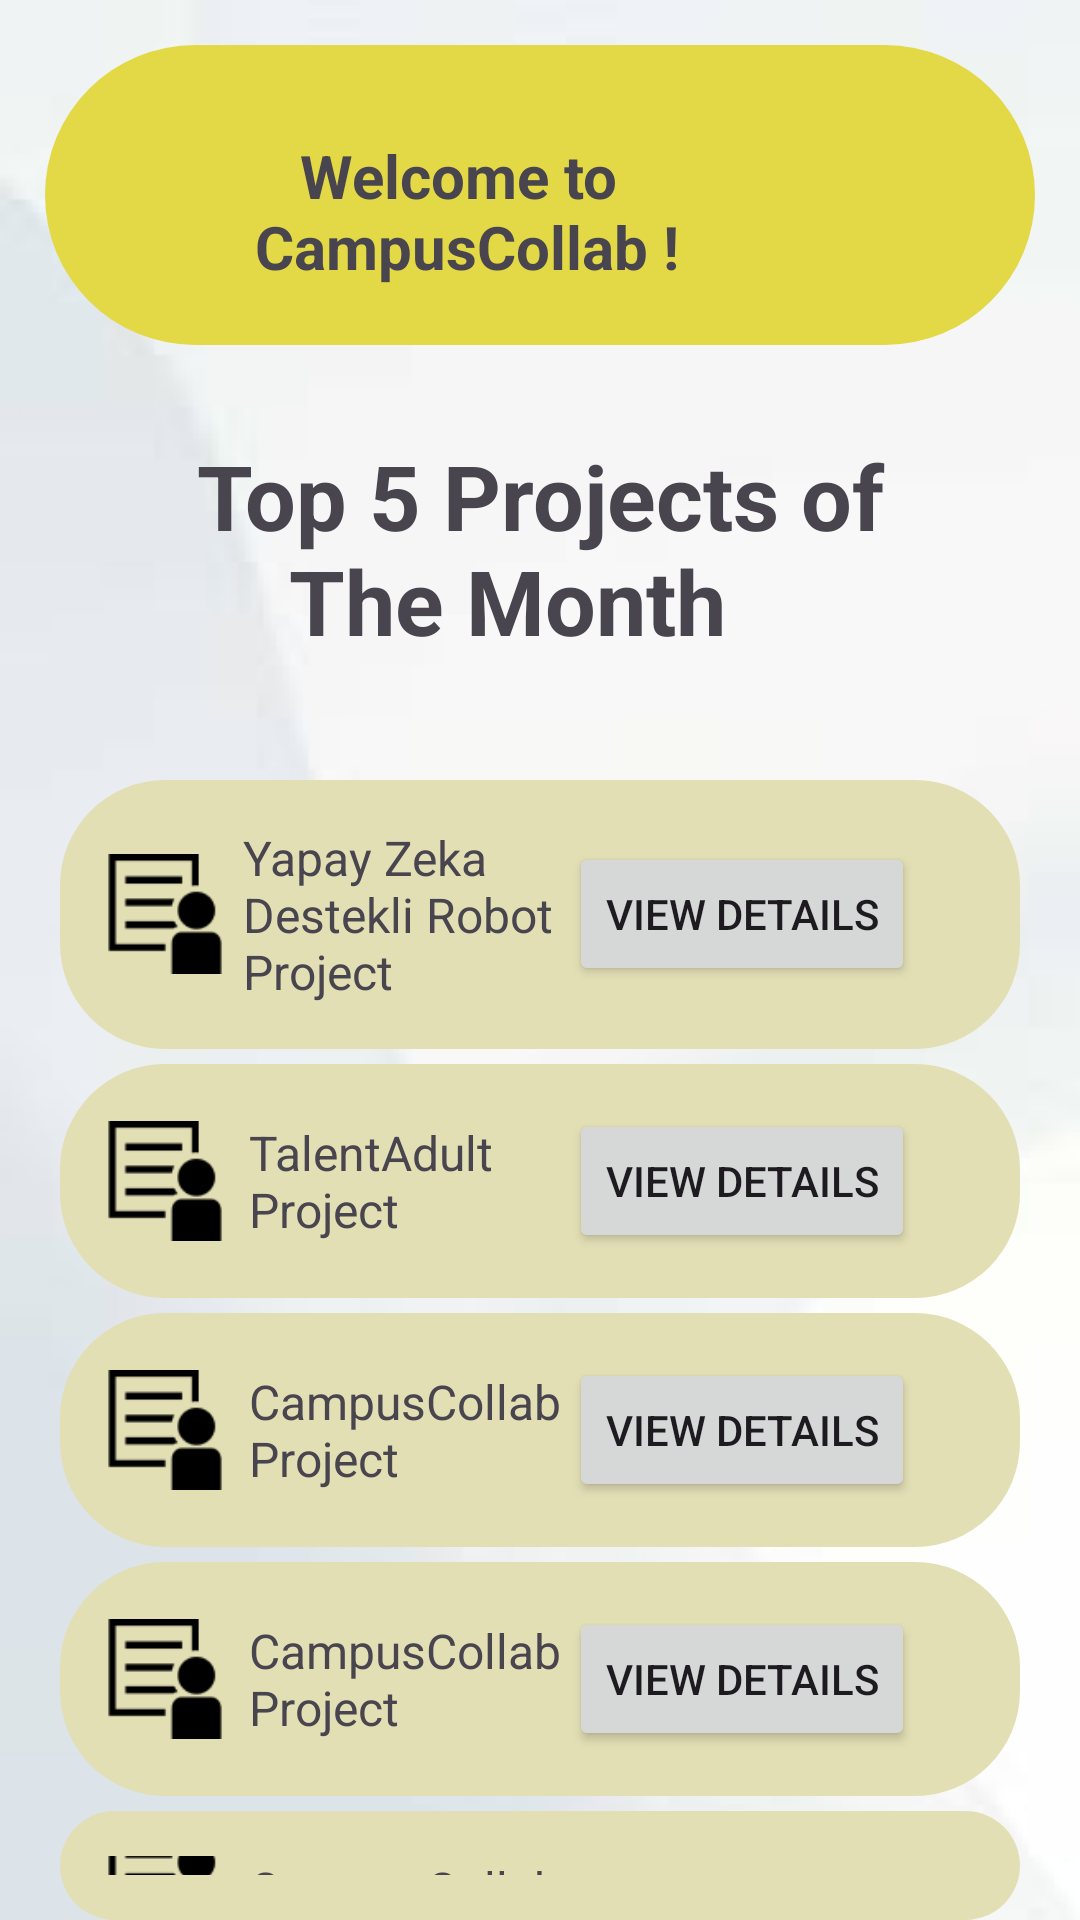

The Android layout XML behind this screen, and the referenced resources:
<!-- AndroidManifest.xml: application theme Theme.Collab -->
<!-- res/layout/dash_board.xml -->
<?xml version="1.0" encoding="utf-8"?>
<LinearLayout xmlns:android="http://schemas.android.com/apk/res/android"
    xmlns:app="http://schemas.android.com/apk/res-auto"
    xmlns:tools="http://schemas.android.com/tools"
    android:id="@+id/drawer_layout"
    android:layout_width="match_parent"
    android:layout_height="match_parent"
    tools:context=".DashBoard"
    android:orientation="vertical"
    android:background="@drawable/background">


<LinearLayout
    android:layout_width="match_parent"
    android:layout_height="100dp"
    android:background="@drawable/background_dashboard"
    android:layout_margin="15dp"
    >
    <TextView
        android:layout_width="0dp"
        android:layout_height="wrap_content"
        android:layout_weight="1"
        android:paddingLeft="70dp"
        android:paddingRight="30dp"
        android:layout_marginTop="30dp"
        android:textStyle="bold"

        android:text="   Welcome to CampusCollab !"
        android:textSize="20dp" />


</LinearLayout>

    <LinearLayout
        android:layout_width="match_parent"
        android:layout_height="100dp"
        android:layout_margin="15dp"
        >

        <TextView
            android:layout_width="318dp"
            android:layout_height="wrap_content"
            android:layout_gravity="center_horizontal"
            android:layout_marginTop="30dp"
            android:layout_weight="2"
            android:gravity="center"
            android:paddingLeft="50dp"
            android:paddingRight="50dp"
            android:text="Top 5 Projects of The Month   "
            android:textSize="30dp"
            android:textStyle="bold" />


    </LinearLayout>

    <LinearLayout
        android:layout_width="match_parent"
        android:layout_height="wrap_content"
        android:orientation="horizontal"
        android:gravity="center_vertical"
        android:layout_marginStart="20dp"
        android:layout_marginEnd="20dp"
        android:padding="15dp"
        android:background="@drawable/background_shape">


        <ImageView
            android:layout_width="40dp"
            android:layout_height="40dp"
            android:src="@drawable/image_6"
            android:contentDescription="Icon"
            android:text="@string/dashboard"/>



        <TextView
            android:layout_width="0dp"
            android:layout_height="wrap_content"
            android:layout_weight="1"
            android:paddingLeft="6dp"
            android:text="Yapay Zeka Destekli Robot Project"
            android:textSize="16sp" />
/>

        <Button
            android:layout_width="wrap_content"
            android:layout_height="wrap_content"
            android:layout_marginEnd="20dp"
            android:text="View Details"
            android:onClick="onButtonClick"

            />

    </LinearLayout>

    <LinearLayout
        android:layout_width="match_parent"
        android:layout_height="wrap_content"
        android:orientation="horizontal"
        android:gravity="center_vertical"
        android:layout_marginStart="20dp"
        android:layout_marginEnd="20dp"
        android:padding="15dp"
        android:background="@drawable/background_shape"
        android:layout_marginTop="5dp">


        <ImageView
            android:layout_width="40dp"
            android:layout_height="40dp"
            android:src="@drawable/image_6"
            android:contentDescription="Icon" />


        <TextView
            android:layout_width="0dp"
            android:layout_height="wrap_content"
            android:layout_weight="1"
            android:paddingLeft="8dp"
            android:text="TalentAdult Project"
            android:textSize="16sp" />


        <Button
            android:layout_width="wrap_content"
            android:layout_height="wrap_content"
            android:layout_marginEnd="20dp"
            android:text="View Details"
            android:onClick="onButtonClick"

            />

    </LinearLayout>

    <LinearLayout
        android:layout_width="match_parent"
        android:layout_height="wrap_content"
        android:orientation="horizontal"
        android:gravity="center_vertical"
        android:layout_marginStart="20dp"
        android:layout_marginEnd="20dp"
        android:padding="15dp"
        android:background="@drawable/background_shape"
        android:layout_marginTop="5dp"
        >


        <ImageView
            android:layout_width="40dp"
            android:layout_height="40dp"
            android:src="@drawable/image_6"
            android:contentDescription="Icon" />


        <TextView
            android:layout_width="0dp"
            android:layout_height="wrap_content"
            android:layout_weight="1"
            android:paddingLeft="8dp"
            android:text="CampusCollab Project"
            android:textSize="16sp" />


        <Button
            android:layout_width="wrap_content"
            android:layout_height="wrap_content"
            android:layout_marginEnd="20dp"
            android:text="View Details"
            android:onClick="onButtonClick"


            />

    </LinearLayout>

    <LinearLayout
        android:layout_width="match_parent"
        android:layout_height="wrap_content"
        android:orientation="horizontal"
        android:gravity="center_vertical"
        android:layout_marginStart="20dp"
        android:layout_marginEnd="20dp"
        android:padding="15dp"
        android:background="@drawable/background_shape"
        android:layout_marginTop="5dp"
        >


        <ImageView
            android:layout_width="40dp"
            android:layout_height="40dp"
            android:src="@drawable/image_6"
            android:contentDescription="Icon" />


        <TextView
            android:layout_width="0dp"
            android:layout_height="wrap_content"
            android:layout_weight="1"
            android:paddingLeft="8dp"
            android:text="CampusCollab Project"
            android:textSize="16sp" />


        <Button
            android:layout_width="wrap_content"
            android:layout_height="wrap_content"
            android:layout_marginEnd="20dp"
            android:text="View Details"
            android:onClick="onButtonClick"


            />

    </LinearLayout>

    <LinearLayout
        android:layout_width="match_parent"
        android:layout_height="wrap_content"
        android:orientation="horizontal"
        android:gravity="center_vertical"
        android:layout_marginStart="20dp"
        android:layout_marginEnd="20dp"
        android:layout_marginTop="5dp"
        android:padding="15dp"
        android:background="@drawable/background_shape"
        >


        <ImageView
            android:layout_width="40dp"
            android:layout_height="40dp"
            android:src="@drawable/image_6"
            android:contentDescription="Icon" />


        <TextView
            android:layout_width="0dp"
            android:layout_height="wrap_content"
            android:layout_weight="1"
            android:paddingLeft="8dp"
            android:text="CampusCollab Project"
            android:textSize="16sp" />


        <Button
            android:layout_width="wrap_content"
            android:layout_height="wrap_content"
            android:layout_marginEnd="20dp"
            android:text="View Details"
            android:onClick="onButtonClick"


            />

    </LinearLayout>

    <FrameLayout android:layout_height="match_parent"
        android:layout_width="match_parent"/>
        <SearchView
            android:layout_width="133dp"
            android:layout_height="29dp"
            android:layout_marginLeft="200dp"
            android:layout_marginTop="50dp"
            android:iconifiedByDefault="false"
            android:queryHint="Search"/>




</LinearLayout>
<!-- resources referenced by this layout -->
<resources>
  <!-- drawable background: png bitmap (drawable, 22317 bytes) -->
  <!-- drawable background_dashboard (drawable) -->
  <?xml version="1.0" encoding="utf-8"?>
  <shape xmlns:android="http://schemas.android.com/apk/res/android">
  <corners android:bottomLeftRadius="75dp"
      android:bottomRightRadius="75dp"
      android:topLeftRadius="75dp"
      android:topRightRadius="75dp"/>
  
      <solid android:color="@color/yellow"/>
  </shape>
  <!-- drawable background_shape (drawable) -->
  <?xml version="1.0" encoding="utf-8"?>
  <shape xmlns:android="http://schemas.android.com/apk/res/android">
      <corners android:bottomLeftRadius="35dp"
          android:bottomRightRadius="35dp"
          android:topLeftRadius="35dp"
          android:topRightRadius="35dp"/>
  
      <solid android:color="#E3DFB5"/>
  </shape>
  <!-- drawable image_6: png bitmap (drawable, 931 bytes) -->
  <string name="dashboard">Dashboard</string>
  <style name="Theme.Collab" parent="Base.Theme.Collab" />
  <color name="yellow">#E3D845</color>
  <style name="Base.Theme.Collab" parent="Theme.Material3.DayNight.NoActionBar">
          
          
      </style>
</resources>
